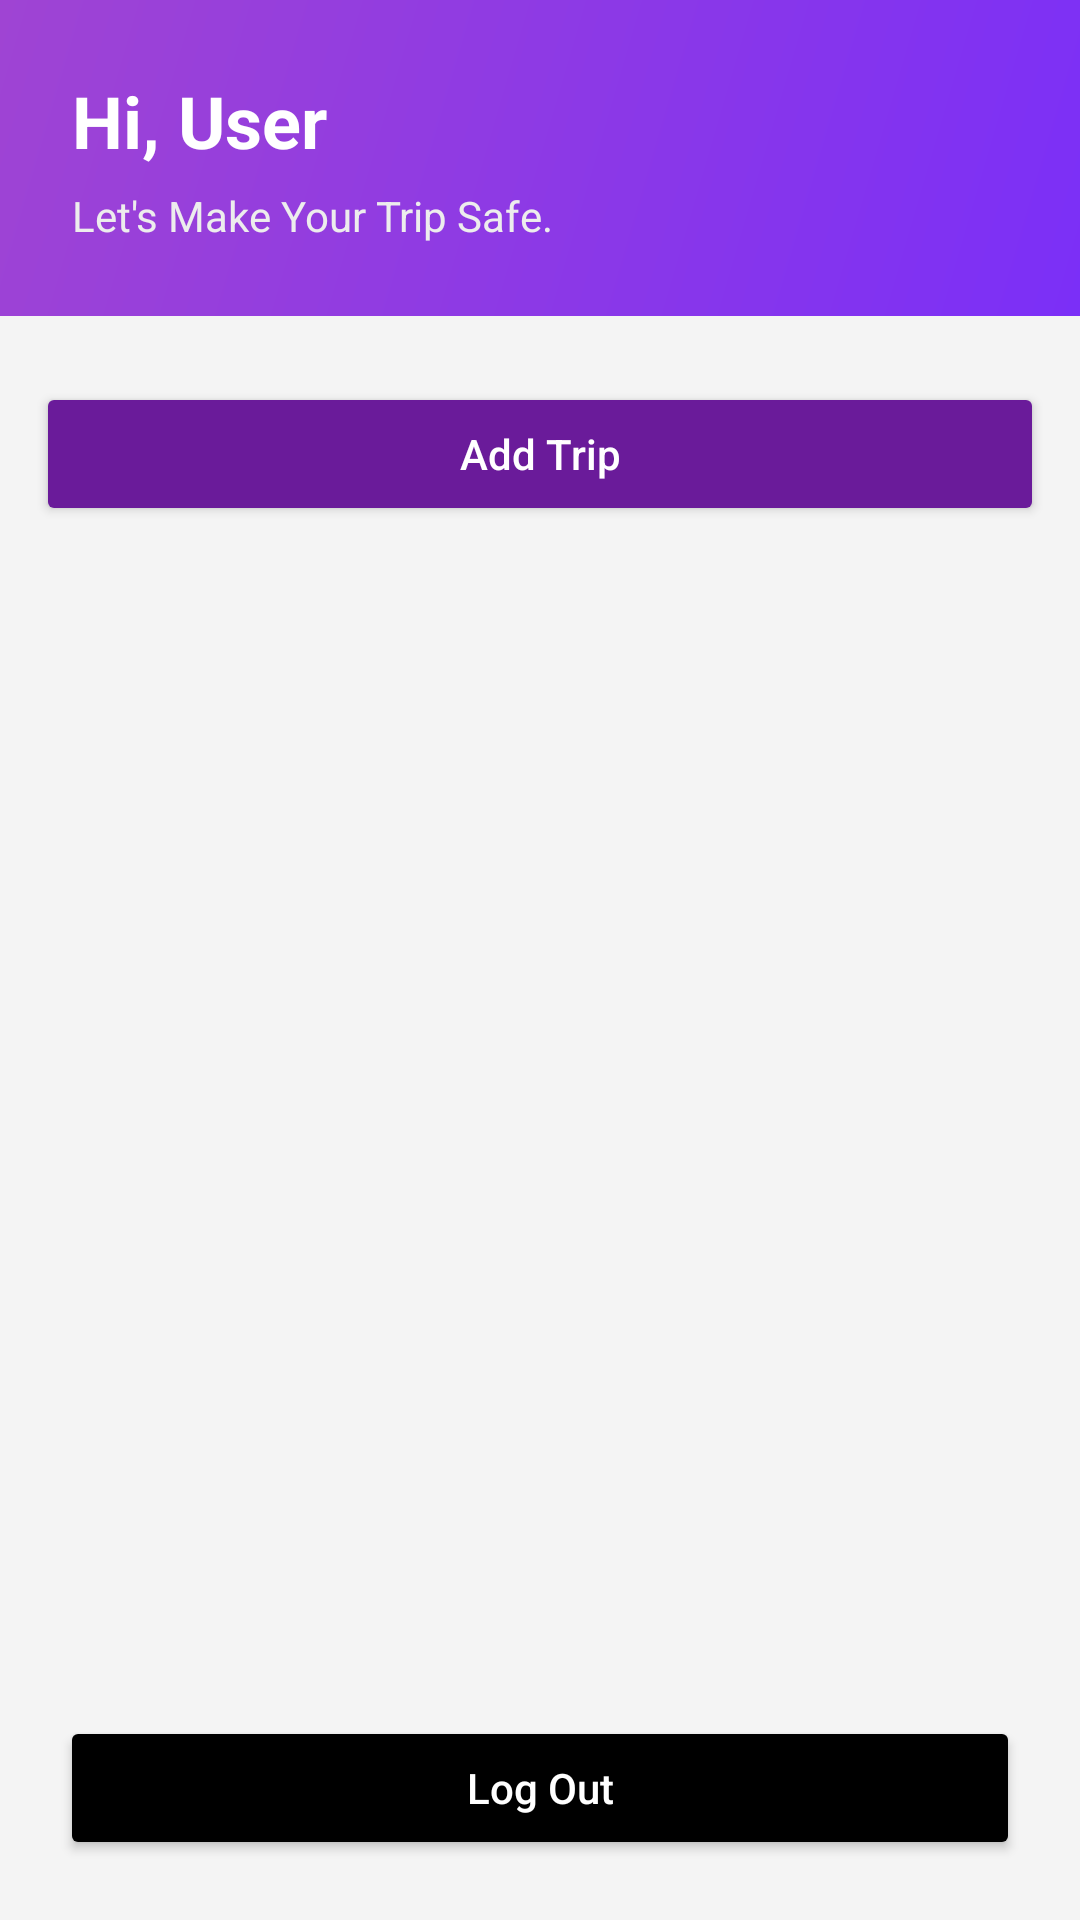

Produce the Android XML layout that renders to this screen, including the resource entries it uses.
<!-- AndroidManifest.xml: application theme Theme.SaveTrip -->
<!-- res/layout/activity_main.xml -->
<?xml version="1.0" encoding="utf-8"?>
<LinearLayout xmlns:android="http://schemas.android.com/apk/res/android"
    xmlns:app="http://schemas.android.com/apk/res-auto"
    xmlns:tools="http://schemas.android.com/tools"
    android:id="@+id/main"
    android:layout_width="match_parent"
    android:layout_height="match_parent"
    android:orientation="vertical"
    android:background="#F4F4F4"
    android:padding="0dp"
    tools:context=".MainActivity">

    
    <LinearLayout
        android:layout_width="match_parent"
        android:layout_height="wrap_content"
        android:orientation="vertical"
        android:paddingVertical="24dp"
        android:paddingHorizontal="24dp"
        android:layout_marginBottom="10dp"
        android:gravity="center_vertical"
        android:background="@drawable/bg_header_gradient">

        <TextView
            android:id="@+id/txtGreeting"
            android:layout_width="wrap_content"
            android:layout_height="wrap_content"
            android:text="Hi, User"
            android:textSize="24sp"
            android:textStyle="bold"
            android:textColor="#FFFFFF" />

        <TextView
            android:layout_width="wrap_content"
            android:layout_height="wrap_content"
            android:text="Let's Make Your Trip Safe."
            android:textSize="14sp"
            android:textColor="#EDEDED"
            android:layout_marginTop="6dp"/>


    </LinearLayout>

    
    <Button
        android:id="@+id/btnAddTrip"
        android:layout_width="match_parent"
        android:layout_height="wrap_content"
        android:text="Add Trip"
        android:textAllCaps="false"
        android:backgroundTint="#6A1B9A"
        android:textColor="#FFFFFF"
        android:layout_marginVertical="12dp"
        android:layout_marginHorizontal="12dp"
        />





    
    <LinearLayout
        android:layout_width="match_parent"
        android:layout_height="0dp"
        android:layout_weight="1"
        android:paddingHorizontal="20dp">

        <androidx.recyclerview.widget.RecyclerView
            android:id="@+id/rvTrip"
            android:layout_width="match_parent"
            android:layout_height="match_parent"
            android:padding="4dp"/>
    </LinearLayout>


    
    <Button
        android:id="@+id/logOutBtn"
        android:layout_width="match_parent"
        android:layout_height="wrap_content"
        android:text="Log Out"
        android:padding="14dp"
        android:layout_margin="20dp"
        android:textAllCaps="false"
        android:backgroundTint="@color/black"
        android:textColor="#FFFFFF" />

</LinearLayout>
<!-- resources referenced by this layout -->
<resources>
  <!-- drawable bg_header_gradient (drawable) -->
  <shape xmlns:android="http://schemas.android.com/apk/res/android">
      <gradient
          android:angle="135"
          android:startColor="#7b2ff7"
          android:endColor="#9f44d3"/>
  </shape>
  <style name="Theme.SaveTrip" parent="Base.Theme.SaveTrip" />
  <style name="Base.Theme.SaveTrip" parent="Theme.Material3.DayNight.NoActionBar">
          
          
      </style>
  <!-- not gathered from this repository: default colours our renderer supplied (Android Studio template values) -->
  <color name="black">#FF000000</color>
</resources>
